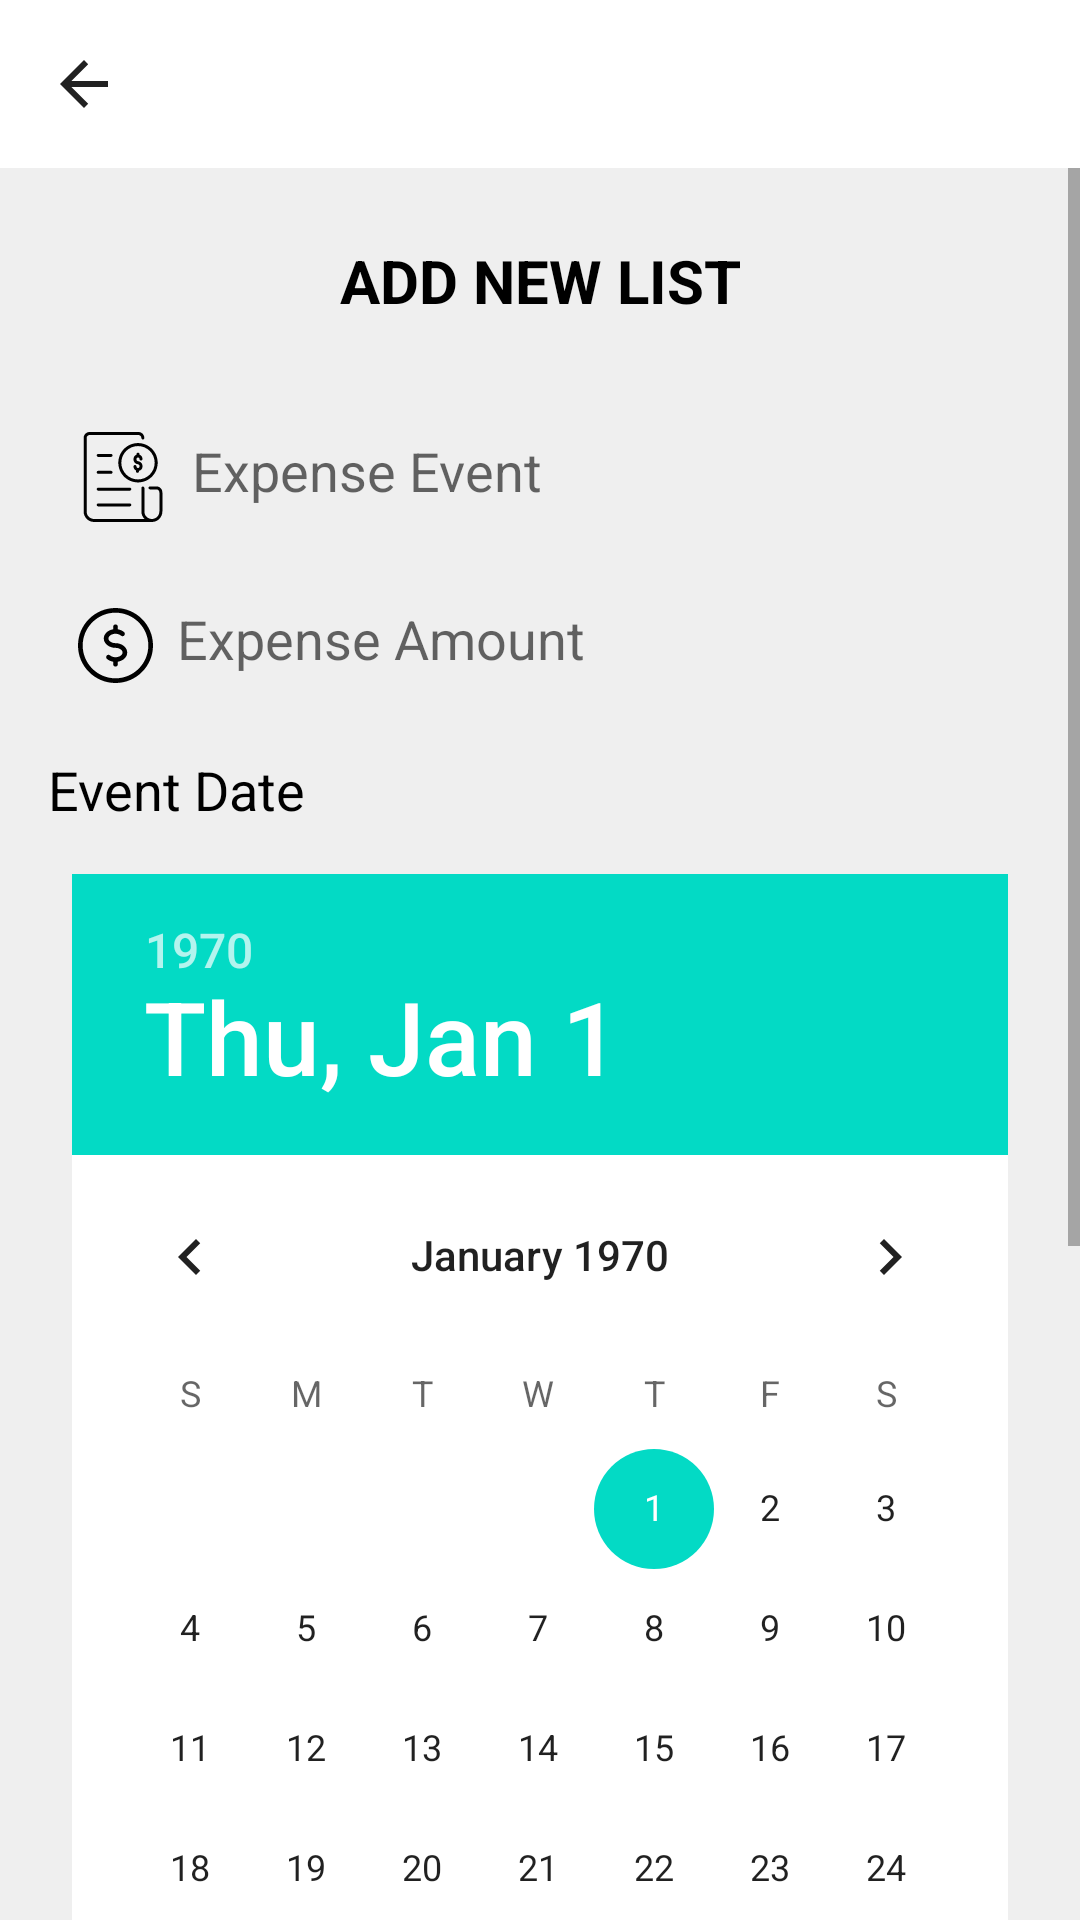

Produce the Android XML layout that renders to this screen, including the resource entries it uses.
<!-- AndroidManifest.xml: application theme Theme.StepUP -->
<!-- res/layout/activity_add_new_financial_list.xml -->
<?xml version="1.0" encoding="utf-8"?>
<androidx.constraintlayout.widget.ConstraintLayout xmlns:android="http://schemas.android.com/apk/res/android"
    xmlns:app="http://schemas.android.com/apk/res-auto"
    xmlns:tools="http://schemas.android.com/tools"
    android:layout_width="match_parent"
    android:layout_height="match_parent"
    tools:context=".Activities.AddNewFinancialListActivity">

    <ScrollView
        android:id="@+id/scrollView2"
        android:layout_width="match_parent"
        android:layout_height="match_parent"
        app:layout_constrainedHeight="true"
        app:layout_constraintBottom_toBottomOf="parent"
        app:layout_constraintEnd_toEndOf="parent"
        app:layout_constraintStart_toStartOf="parent"
        app:layout_constraintTop_toBottomOf="@+id/toolbarFP_AddNewList">

        <androidx.constraintlayout.widget.ConstraintLayout
            android:layout_width="match_parent"
            android:layout_height="match_parent"
            android:background="@color/background"
            app:layout_constrainedHeight="true">

            <TextView
                android:id="@+id/textView"
                android:layout_width="wrap_content"
                android:layout_height="wrap_content"
                android:layout_marginTop="24dp"
                android:text="@string/add_new_financial"
                android:textColor="@color/black"
                android:textSize="20sp"
                android:textStyle="bold"
                app:layout_constraintEnd_toEndOf="parent"
                app:layout_constraintStart_toStartOf="parent"
                app:layout_constraintTop_toTopOf="parent" />

            <EditText
                android:id="@+id/edtTextExpenseEvent"
                android:layout_width="match_parent"
                android:layout_height="40dp"
                android:layout_marginStart="16dp"
                android:layout_marginTop="32dp"
                android:layout_marginEnd="16dp"
                android:background="@drawable/rounded_corner_edt_text"
                android:drawableStart="@drawable/ic_event"
                android:drawablePadding="8dp"
                android:hint="@string/expense_event"
                android:maxLength="26"
                android:padding="10dp"
                android:paddingLeft="20dp"
                android:text=""
                app:layout_constraintEnd_toEndOf="parent"
                app:layout_constraintStart_toStartOf="parent"
                app:layout_constraintTop_toBottomOf="@+id/textView" />

            <EditText
                android:id="@+id/edtTextExpenseAmount"
                android:layout_width="match_parent"
                android:layout_height="40dp"
                android:layout_marginStart="16dp"
                android:layout_marginTop="16dp"
                android:layout_marginEnd="16dp"
                android:background="@drawable/rounded_corner_edt_text"
                android:drawableStart="@drawable/ic_dollar"
                android:drawablePadding="8dp"
                android:hint="@string/expense_amount"
                android:inputType="number|numberDecimal"
                android:maxLength="15"
                android:padding="10dp"
                android:paddingLeft="20dp"
                android:text=""
                android:textSize="18sp"
                app:layout_constraintEnd_toEndOf="parent"
                app:layout_constraintHorizontal_bias="0.0"
                app:layout_constraintStart_toStartOf="parent"
                app:layout_constraintTop_toBottomOf="@+id/edtTextExpenseEvent" />

            <DatePicker
                android:id="@+id/datePickerEvent"
                android:layout_width="0dp"
                android:layout_height="wrap_content"
                android:layout_marginStart="24dp"
                android:layout_marginTop="16dp"
                android:layout_marginEnd="24dp"
                android:background="@color/white"
                app:layout_constraintEnd_toEndOf="parent"
                app:layout_constraintStart_toStartOf="parent"
                app:layout_constraintTop_toBottomOf="@+id/txtViewEventDate" />

            <TextView
                android:id="@+id/txtViewEventDate"
                android:layout_width="wrap_content"
                android:layout_height="wrap_content"
                android:layout_marginStart="16dp"
                android:layout_marginTop="16dp"
                android:text="@string/event_date"
                android:textColor="@color/black"
                android:textSize="18sp"
                app:layout_constraintEnd_toEndOf="parent"
                app:layout_constraintHorizontal_bias="0.0"
                app:layout_constraintStart_toStartOf="parent"
                app:layout_constraintTop_toBottomOf="@+id/edtTextExpenseAmount" />

            <TextView
                android:id="@+id/txtViewExpenseCategory"
                android:layout_width="wrap_content"
                android:layout_height="wrap_content"
                android:layout_marginStart="16dp"
                android:layout_marginTop="16dp"
                android:layout_marginEnd="16dp"
                android:text="@string/expense_category"
                android:textColor="@color/black"
                android:textSize="18sp"
                app:layout_constraintEnd_toEndOf="parent"
                app:layout_constraintHorizontal_bias="0.0"
                app:layout_constraintStart_toStartOf="parent"
                app:layout_constraintTop_toBottomOf="@+id/datePickerEvent" />

            <Spinner
                android:id="@+id/spinnerExpenseCategory"
                android:layout_width="match_parent"
                android:layout_height="40dp"
                android:layout_marginStart="16dp"
                android:layout_marginTop="16dp"
                android:layout_marginEnd="16dp"
                android:background="@drawable/spinner_background"
                android:clickable="true"
                android:dropDownWidth="match_parent"
                android:focusable="true"
                android:spinnerMode="dropdown"
                app:layout_constraintEnd_toEndOf="parent"
                app:layout_constraintHorizontal_bias="0.0"
                app:layout_constraintStart_toStartOf="parent"
                app:layout_constraintTop_toBottomOf="@+id/txtViewExpenseCategory" />

            <Button
                android:id="@+id/btnAddNewList2"
                android:layout_width="0dp"
                android:layout_height="wrap_content"
                android:layout_marginStart="8dp"
                android:layout_marginTop="50dp"
                android:layout_marginEnd="8dp"
                android:backgroundTint="#3F51B5"
                android:text="@string/add_new_financial"
                android:textColor="@color/white"
                app:layout_constraintEnd_toEndOf="parent"
                app:layout_constraintHorizontal_bias="1.0"
                app:layout_constraintStart_toStartOf="parent"
                app:layout_constraintTop_toBottomOf="@+id/spinnerExpenseCategory" />

            <Button
                android:id="@+id/btnCancel"
                android:layout_width="0dp"
                android:layout_height="wrap_content"
                android:layout_marginStart="8dp"
                android:layout_marginTop="8dp"
                android:layout_marginEnd="8dp"
                android:layout_marginBottom="32dp"
                android:backgroundTint="@color/red"
                android:text="@android:string/cancel"
                android:textColor="@color/white"
                app:layout_constraintBottom_toBottomOf="parent"
                app:layout_constraintEnd_toEndOf="parent"
                app:layout_constraintStart_toStartOf="parent"
                app:layout_constraintTop_toBottomOf="@+id/btnAddNewList2" />

        </androidx.constraintlayout.widget.ConstraintLayout>
    </ScrollView>

    <com.google.android.material.appbar.MaterialToolbar
        android:id="@+id/toolbarFP_AddNewList"
        android:layout_width="match_parent"
        android:layout_height="wrap_content"
        android:background="@color/white"
        android:foregroundGravity="center"
        android:gravity="center"
        android:minHeight="?attr/actionBarSize"
        android:textAlignment="center"
        android:theme="?attr/actionBarTheme"
        app:layout_constraintEnd_toEndOf="parent"
        app:layout_constraintStart_toStartOf="parent"
        app:layout_constraintTop_toTopOf="parent"
        app:navigationIcon="?attr/homeAsUpIndicator"
        app:titleCentered="true" />


</androidx.constraintlayout.widget.ConstraintLayout>
<!-- resources referenced by this layout -->
<resources>
  <color name="background">#EFEFEF</color>
  <color name="black">#FF000000</color>
  <color name="red">#C83535</color>
  <color name="white">#FFFFFFFF</color>
  <!-- drawable ic_dollar (drawable) -->
  <vector android:height="25dp" android:viewportHeight="512"
      android:viewportWidth="512" android:width="25dp" xmlns:android="http://schemas.android.com/apk/res/android">
      <path android:fillColor="#FF000000" android:pathData="M256,0C114.848,0 0,114.848 0,256s114.848,256 256,256s256,-114.848 256,-256S397.152,0 256,0zM256,480C132.48,480 32,379.52 32,256S132.48,32 256,32s224,100.48 224,224S379.52,480 256,480z"/>
      <path android:fillColor="#FF000000" android:pathData="M256,240c-26.016,0 -48,-14.656 -48,-32s21.984,-32 48,-32c14.72,0 28.352,4.608 37.376,12.608c6.592,5.856 16.672,5.312 22.592,-1.344c5.888,-6.592 5.28,-16.704 -1.344,-22.592c-11.2,-9.952 -26.24,-16.672 -42.624,-19.328V128c0,-8.832 -7.168,-16 -16,-16c-8.832,0 -16,7.168 -16,16v17.28c-36.48,5.952 -64,31.808 -64,62.72c0,35.296 35.904,64 80,64c26.016,0 48,14.656 48,32s-21.984,32 -48,32c-14.72,0 -28.352,-4.608 -37.376,-12.608c-6.592,-5.888 -16.704,-5.312 -22.592,1.344c-5.888,6.592 -5.28,16.704 1.344,22.592c11.2,9.984 26.24,16.672 42.624,19.36V384c0,8.832 7.168,16 16,16c8.832,0 16,-7.168 16,-16v-17.28c36.48,-5.952 64,-31.808 64,-62.72C336,268.704 300.096,240 256,240z"/>
  </vector>
  <string name="add_new_financial">ADD NEW LIST</string>
  <string name="event_date">Event Date</string>
  <string name="expense_amount">Expense Amount</string>
  <string name="expense_category">Expense Category</string>
  <string name="expense_event">Expense Event</string>
  <style name="Theme.StepUP" parent="Theme.MaterialComponents.Light.NoActionBar">
          
          <item name="colorPrimary">@color/black</item>
          <item name="colorPrimaryVariant">@color/transparent</item>
          <item name="colorOnPrimary">@color/white</item>
          
          <item name="colorSecondary">@color/teal_200</item>
          <item name="colorSecondaryVariant">@color/teal_700</item>
          <item name="colorOnSecondary">@color/black</item>
          
          <item name="android:statusBarColor" tools:targetApi="l">?attr/colorPrimaryVariant</item>
          
      </style>
  <color name="transparent">#00FFFFFF</color>
  <color name="teal_200">#FF03DAC5</color>
  <color name="teal_700">#FF018786</color>
</resources>
